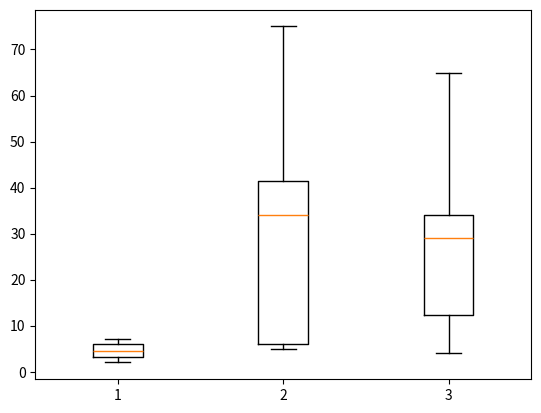

Source code (Python):
#box plot
from matplotlib import pyplot as plt
one=[2,3,4,5,6,6,7,3,4,6]
two=[34,5,6,44,56,34,75,34,5,6]
three=[4,34,22,24,64,65,34,34,6,9]
data=list([one,two,three])
plt.boxplot(data)
print(plt.show())